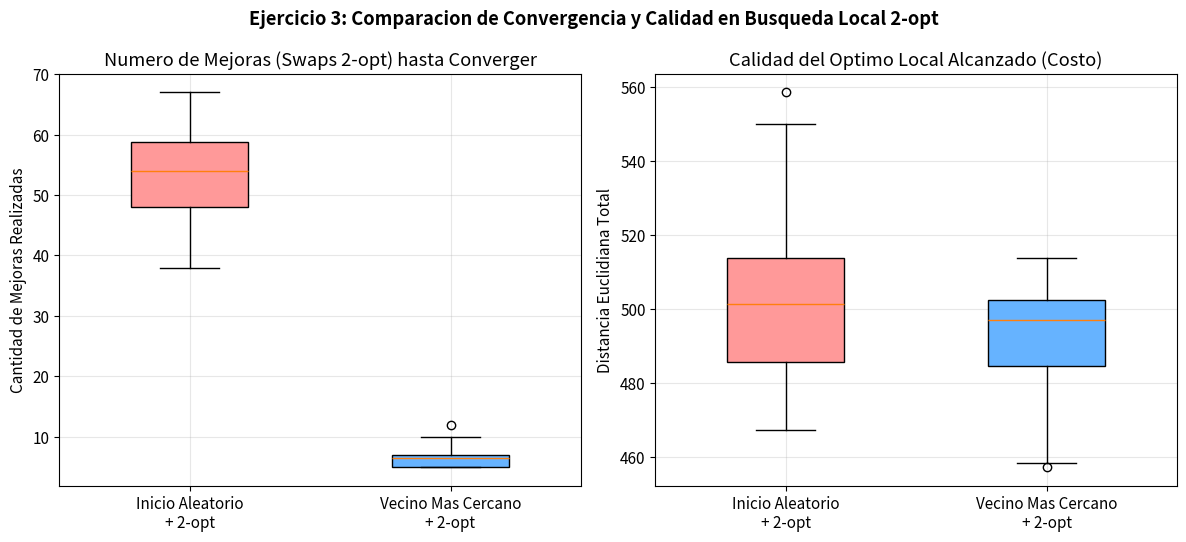

Source code (Python):
import os
import random
import numpy as np
import matplotlib.pyplot as plt

SEMILLA = 42
random.seed(SEMILLA)
np.random.seed(SEMILLA)


def calcular_matriz_distancias(coordenadas):
    """Calcula la matriz de distancias euclidianas entre todas las ciudades."""
    diff = coordenadas[:, np.newaxis, :] - coordenadas[np.newaxis, :, :]
    return np.sqrt(np.sum(diff ** 2, axis=-1))


def calcular_costo_recorrido(recorrido, matriz_distancias):
    """Calcula el costo total cerrado de un recorrido TSP."""
    n = len(recorrido)
    return sum(matriz_distancias[recorrido[i], recorrido[(i + 1) % n]] for i in range(n))


def recorrido_vecino_mas_cercano(matriz_distancias, nodo_inicio=None):
    """Construye una solucion inicial usando la heuristica del Vecino Mas Cercano."""
    n = len(matriz_distancias)
    if nodo_inicio is None:
        nodo_inicio = random.randrange(n)
    ciudades_no_visitadas = set(range(n))
    ciudades_no_visitadas.remove(nodo_inicio)
    recorrido = [nodo_inicio]
    nodo_actual = nodo_inicio

    while ciudades_no_visitadas:
        siguiente_ciudad = min(ciudades_no_visitadas, key=lambda ciudad: matriz_distancias[nodo_actual, ciudad])
        recorrido.append(siguiente_ciudad)
        ciudades_no_visitadas.remove(siguiente_ciudad)
        nodo_actual = siguiente_ciudad
    return recorrido


def busqueda_local_2opt(recorrido_inicial, matriz_distancias):
    """
    Aplica busqueda local 2-opt hasta alcanzar un optimo local.
    Retorna: (mejor_recorrido, mejor_costo, numero_de_mejoras)
    """
    n = len(recorrido_inicial)
    mejor_recorrido = list(recorrido_inicial)
    mejor_costo = calcular_costo_recorrido(mejor_recorrido, matriz_distancias)
    total_mejoras = 0
    hubo_mejora = True

    while hubo_mejora:
        hubo_mejora = False
        for i in range(1, n - 1):
            for j in range(i + 1, n):
                if j - i == 1:
                    continue
                a, b = mejor_recorrido[i - 1], mejor_recorrido[i]
                c, d = mejor_recorrido[j], mejor_recorrido[(j + 1) % n]
                aristas_actuales = matriz_distancias[a, b] + matriz_distancias[c, d]
                nuevas_aristas = matriz_distancias[a, c] + matriz_distancias[b, d]

                if nuevas_aristas < aristas_actuales - 1e-9:
                    mejor_recorrido[i:j + 1] = reversed(mejor_recorrido[i:j + 1])
                    mejor_costo += (nuevas_aristas - aristas_actuales)
                    total_mejoras += 1
                    hubo_mejora = True
    return mejor_recorrido, mejor_costo, total_mejoras


def main():
    os.makedirs("figures", exist_ok=True)
    plt.rcParams.update({"axes.grid": True, "grid.alpha": 0.3, "font.size": 11})

    print("EJERCICIO 3: BUSQUEDA LOCAL (2-opt: Aleatorio vs. Vecino Mas Cercano)")
    print("-" * 65)

    cantidad_ciudades = 30
    total_ejecuciones = 30
    coordenadas_ciudades = np.random.uniform(0, 100, size=(cantidad_ciudades, 2))
    matriz_distancias = calcular_matriz_distancias(coordenadas_ciudades)

    mejoras_aleatorio, costos_aleatorio = [], []
    mejoras_vecino, costos_vecino = [], []

    for _ in range(total_ejecuciones):
        # Escenario 1: Solucion inicial aleatoria
        recorrido_aleatorio_inicial = list(range(cantidad_ciudades))
        random.shuffle(recorrido_aleatorio_inicial)
        _, costo_rand, mejoras_rand = busqueda_local_2opt(recorrido_aleatorio_inicial, matriz_distancias)
        mejoras_aleatorio.append(mejoras_rand)
        costos_aleatorio.append(costo_rand)

        # Escenario 2: Solucion inicial con Vecino Mas Cercano (nodo inicial aleatorio)
        nodo_inicio_aleatorio = random.randrange(cantidad_ciudades)
        recorrido_vecino_inicial = recorrido_vecino_mas_cercano(matriz_distancias, nodo_inicio=nodo_inicio_aleatorio)
        _, costo_nn, mejoras_nn = busqueda_local_2opt(recorrido_vecino_inicial, matriz_distancias)
        mejoras_vecino.append(mejoras_nn)
        costos_vecino.append(costo_nn)

    print(f"Resultados sobre {total_ejecuciones} ejecuciones ({cantidad_ciudades} ciudades):\n")
    print(f"[Inicio Aleatorio + 2-opt]")
    print(f"  - Mejoras promedio : {np.mean(mejoras_aleatorio):6.2f} +/- {np.std(mejoras_aleatorio):5.2f}")
    print(f"  - Costo promedio   : {np.mean(costos_aleatorio):6.2f} +/- {np.std(costos_aleatorio):5.2f}\n")

    print(f"[Vecino Mas Cercano + 2-opt]")
    print(f"  - Mejoras promedio : {np.mean(mejoras_vecino):6.2f} +/- {np.std(mejoras_vecino):5.2f}")
    print(f"  - Costo promedio   : {np.mean(costos_vecino):6.2f} +/- {np.std(costos_vecino):5.2f}")

    # Generacion de diagramas de caja
    fig, axes = plt.subplots(1, 2, figsize=(12, 5.5))
    etiquetas_grafica = ["Inicio Aleatorio\n+ 2-opt", "Vecino Mas Cercano\n+ 2-opt"]

    bplot1 = axes[0].boxplot([mejoras_aleatorio, mejoras_vecino], tick_labels=etiquetas_grafica,
                             patch_artist=True, widths=0.45)
    axes[0].set_title("Numero de Mejoras (Swaps 2-opt) hasta Converger")
    axes[0].set_ylabel("Cantidad de Mejoras Realizadas")

    bplot2 = axes[1].boxplot([costos_aleatorio, costos_vecino], tick_labels=etiquetas_grafica,
                             patch_artist=True, widths=0.45)
    axes[1].set_title("Calidad del Optimo Local Alcanzado (Costo)")
    axes[1].set_ylabel("Distancia Euclidiana Total")

    colores_cajas = ["#ff9999", "#66b3ff"]
    for bplot in (bplot1, bplot2):
        for patch, color in zip(bplot["boxes"], colores_cajas):
            patch.set_facecolor(color)

    plt.suptitle("Ejercicio 3: Comparacion de Convergencia y Calidad en Busqueda Local 2-opt",
                 fontweight="bold")
    plt.tight_layout()
    plt.savefig("figures/ej3_2opt_comparacion.png", dpi=300)
    plt.close()
    print("\n-> Grafica generada exitosamente en: figures/ej3_2opt_comparacion.png")


if __name__ == "__main__":
    main()
